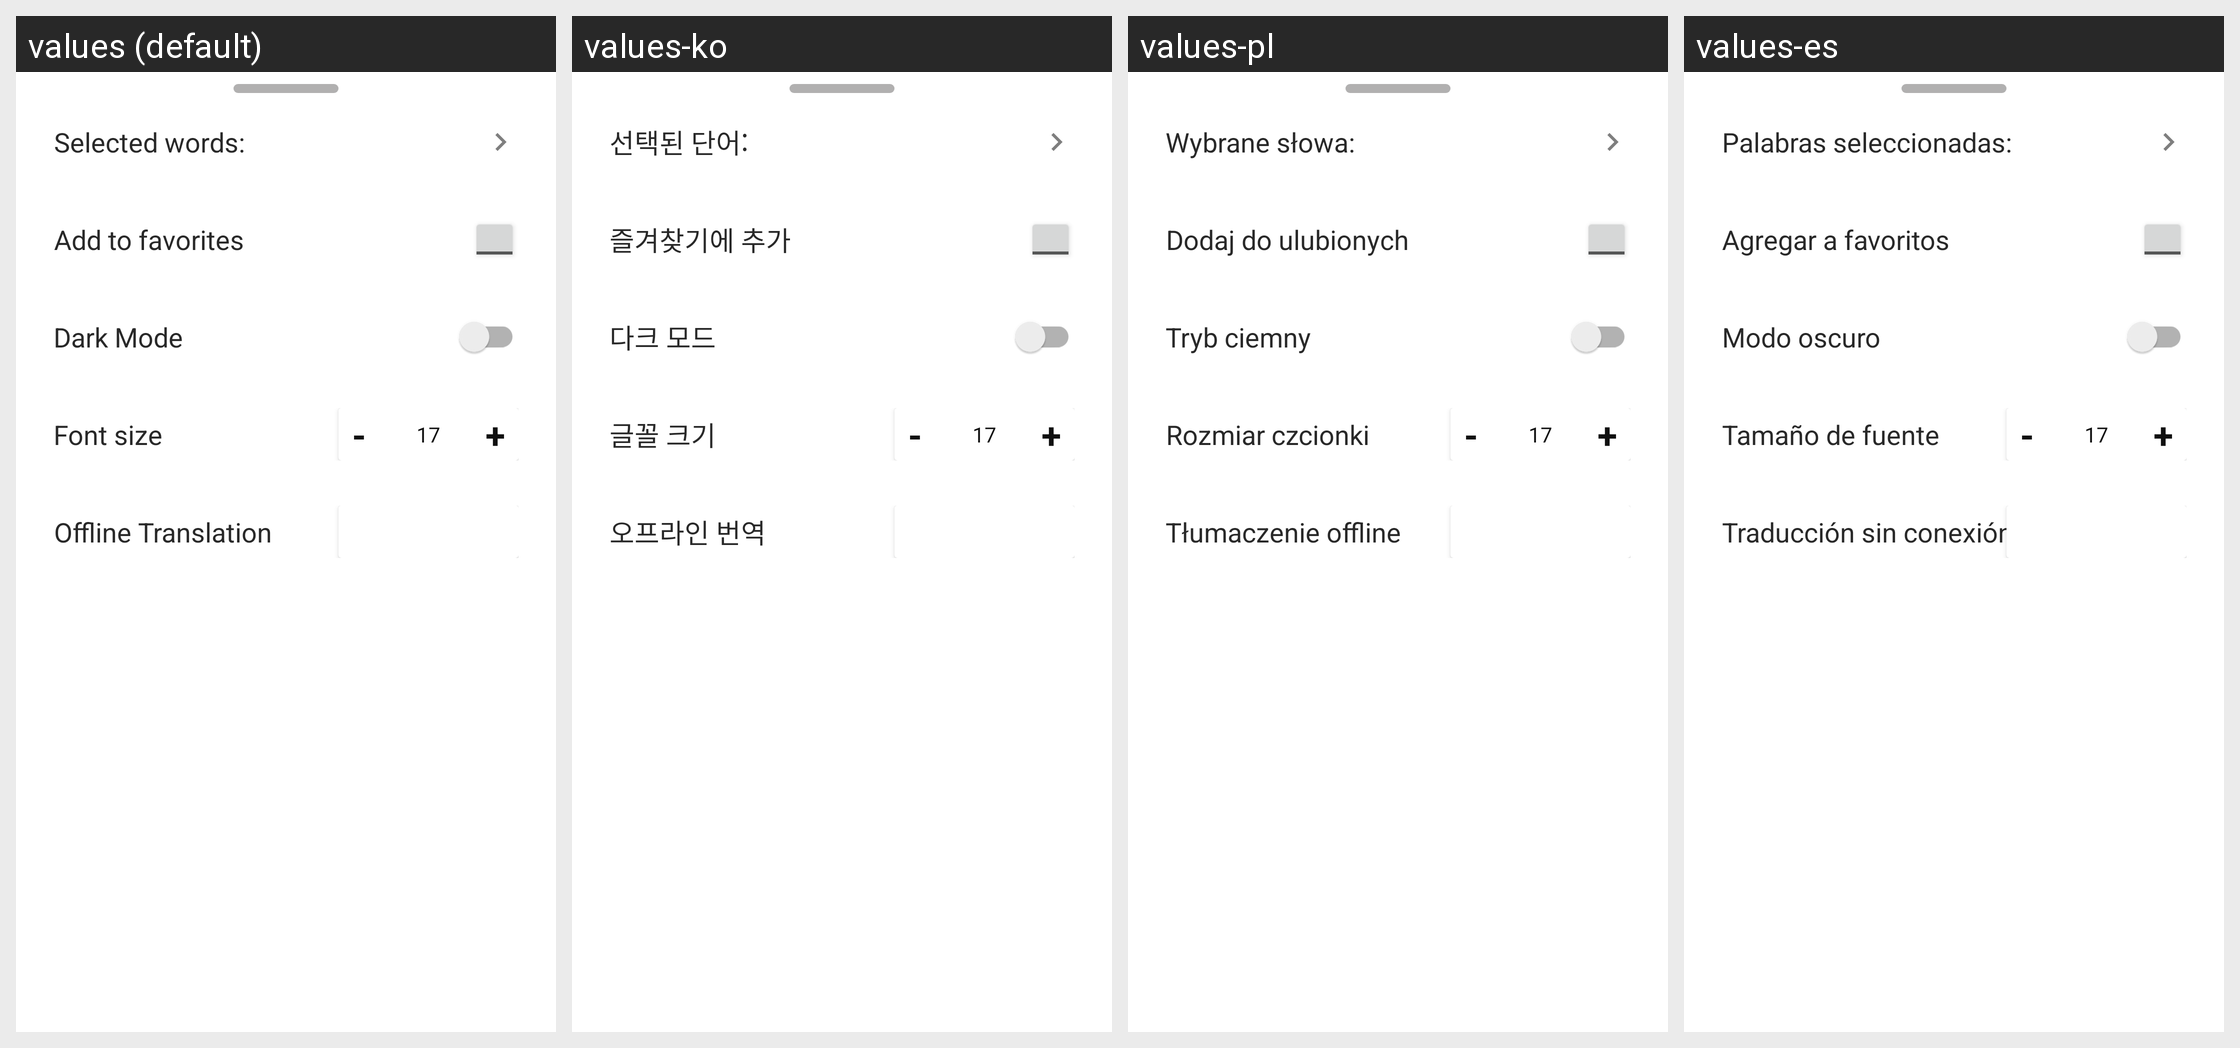

Locale-by-locale string values for the Android screen shown in this grid:
Android screen res/layout/fragment_bottom_sheet.xml rendered under 4 locales, left to right: values (default), values-ko, values-pl, values-es. Device: Nexus 5 (rendered at 1080×1920; each locale shown at half size, 540×960, under a caption strip naming it); theme Theme.German_Books.
Other locales in the repository, not shown: values-ar, values-cs, values-de, values-fr, values-it, values-pt, values-ro, values-ru, values-tr, values-uk.
Strings drawn on this screen, with the default value and each locale's value (text and hints the layout hard-codes, and strings that could not be matched under every locale, appear in the picture but are not listed):

selectedWords
  values: Selected words:
  values-ko: 선택된 단어:
  values-pl: Wybrane słowa:
  values-es: Palabras seleccionadas:

saveBook
  values: Add to favorites
  values-ko: 즐겨찾기에 추가
  values-pl: Dodaj do ulubionych
  values-es: Agregar a favoritos

darkMode
  values: Dark Mode
  values-ko: 다크 모드
  values-pl: Tryb ciemny
  values-es: Modo oscuro

fontSize
  values: Font size
  values-ko: 글꼴 크기
  values-pl: Rozmiar czcionki
  values-es: Tamaño de fuente

langSettings
  values: Offline Translation
  values-ko: 오프라인 번역
  values-pl: Tłumaczenie offline
  values-es: Traducción sin conexión
